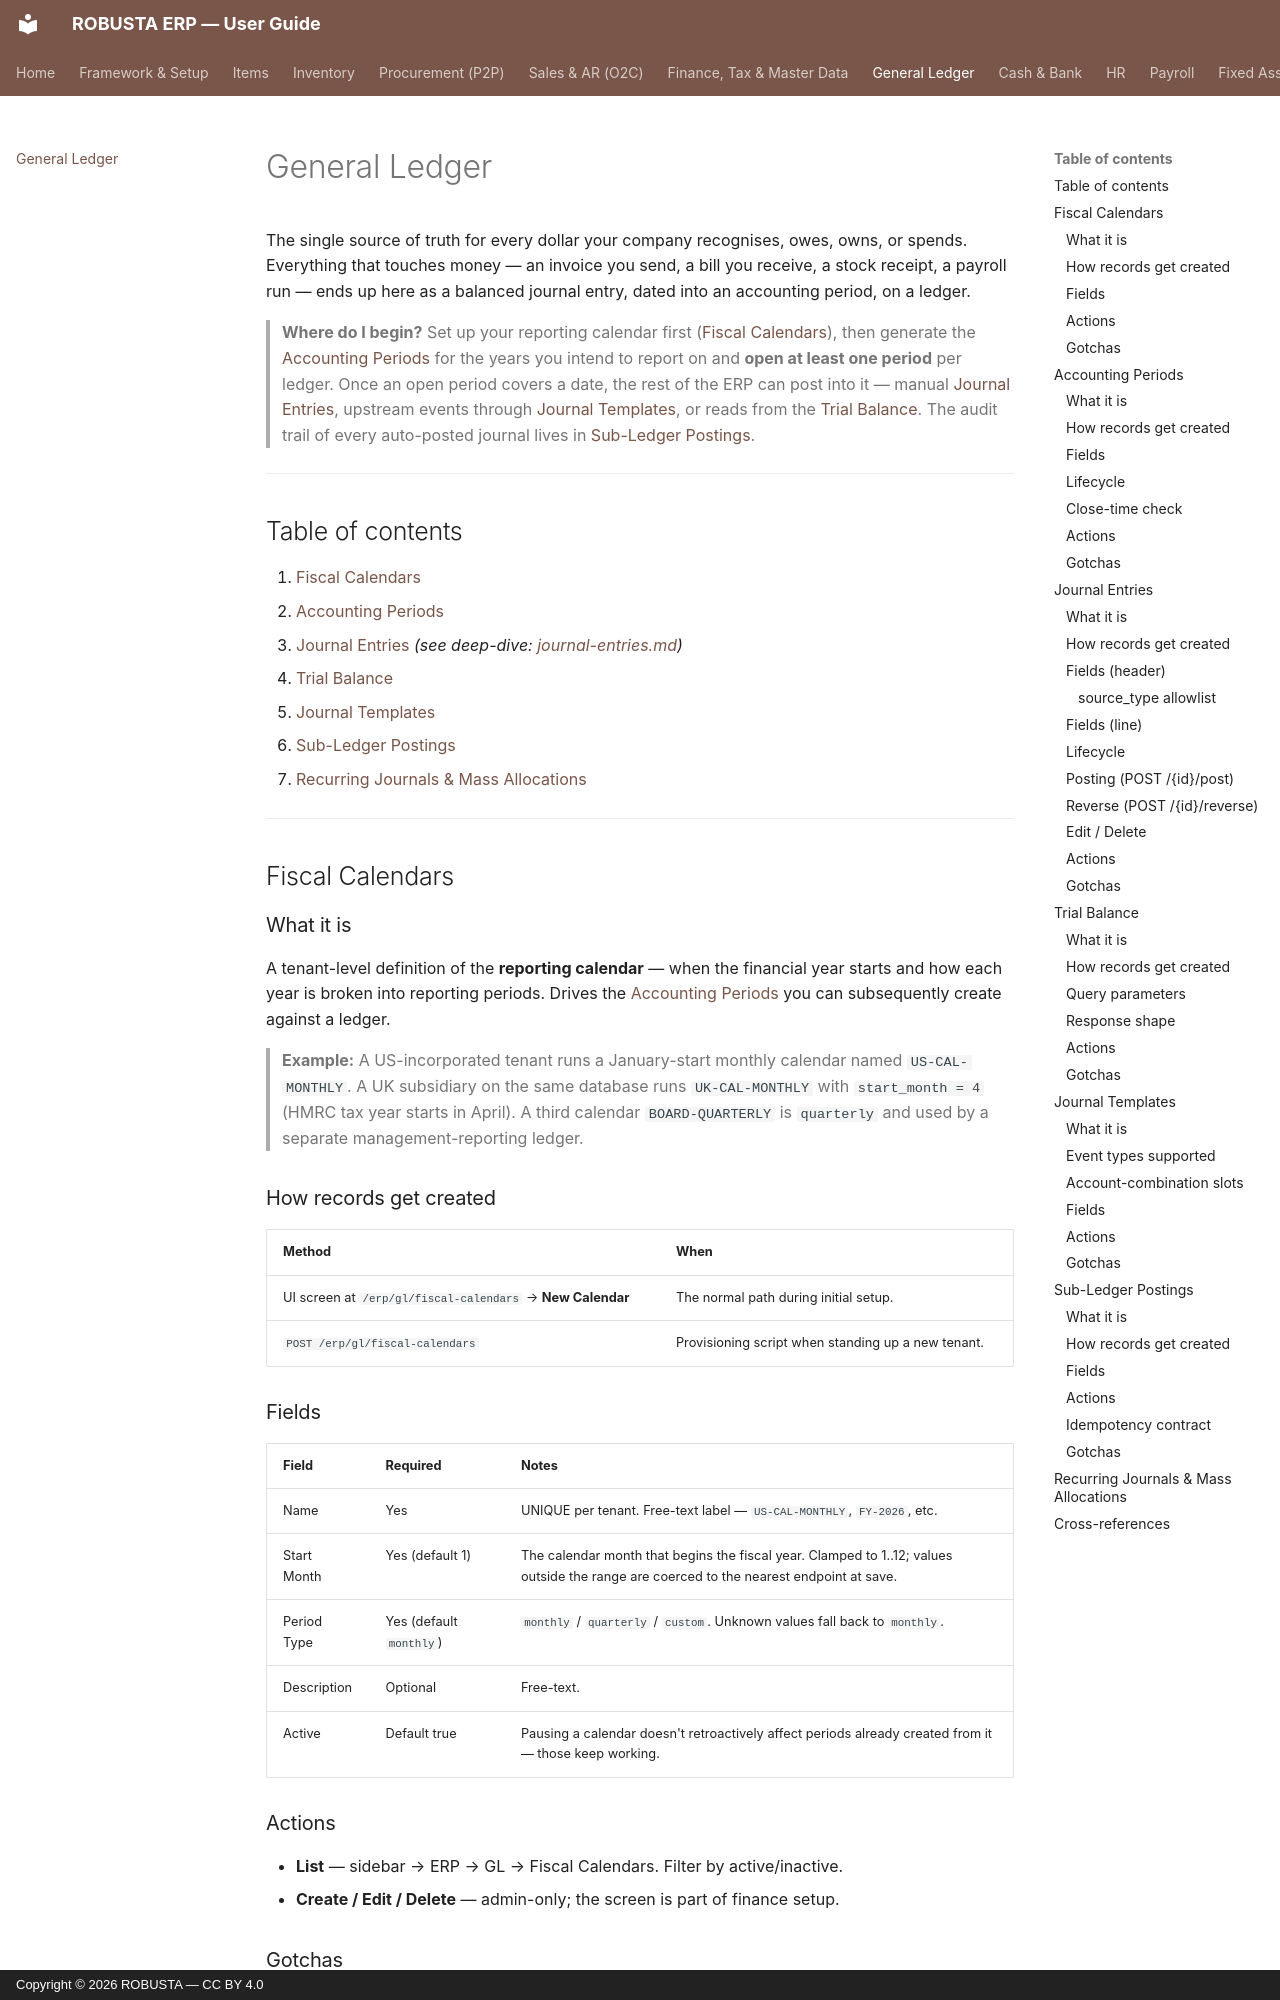

repository: elytz/robusta-docs · page: gl/index.html · generator: mkdocs · copyright: Copyright © 2026 ROBUSTA — CC BY 4.0

# General Ledger

The single source of truth for every dollar your company recognises, owes, owns, or spends. Everything that touches money — an invoice you send, a bill you receive, a stock receipt, a payroll run — ends up here as a balanced journal entry, dated into an accounting period, on a ledger.

> **Where do I begin?** Set up your reporting calendar first ([Fiscal Calendars](#fiscal-calendars)), then generate the [Accounting Periods](#accounting-periods) for the years you intend to report on and **open at least one period** per ledger. Once an open period covers a date, the rest of the ERP can post into it — manual [Journal Entries](#journal-entries), upstream events through [Journal Templates](#journal-templates), or reads from the [Trial Balance](#trial-balance). The audit trail of every auto-posted journal lives in [Sub-Ledger Postings](#sub-ledger-postings).

---

## Table of contents

1. [Fiscal Calendars](#fiscal-calendars)
2. [Accounting Periods](#accounting-periods)
3. [Journal Entries](#journal-entries) *(see deep-dive: [journal-entries.md](./deep-dives/journal-entries.md))*
4. [Trial Balance](#trial-balance)
5. [Journal Templates](#journal-templates)
6. [Sub-Ledger Postings](#sub-ledger-postings)
7. [Recurring Journals & Mass Allocations](#recurring-journals--mass-allocations)

---

## Fiscal Calendars

### What it is

A tenant-level definition of the **reporting calendar** — when the financial year starts and how each year is broken into reporting periods. Drives the [Accounting Periods](#accounting-periods) you can subsequently create against a ledger.

> **Example:** A US-incorporated tenant runs a January-start monthly calendar named `US-CAL-MONTHLY`. A UK subsidiary on the same database runs `UK-CAL-MONTHLY` with `start_month = 4` (HMRC tax year starts in April). A third calendar `BOARD-QUARTERLY` is `quarterly` and used by a separate management-reporting ledger.

### How records get created

| Method | When |
|---|---|
| UI screen at `/erp/gl/fiscal-calendars` → **New Calendar** | The normal path during initial setup. |
| `POST /erp/gl/fiscal-calendars` | Provisioning script when standing up a new tenant. |

### Fields

| Field | Required | Notes |
|---|---|---|
| Name | Yes | UNIQUE per tenant. Free-text label — `US-CAL-MONTHLY`, `FY-2026`, etc. |
| Start Month | Yes (default 1) | The calendar month that begins the fiscal year. Clamped to 1..12; values outside the range are coerced to the nearest endpoint at save. |
| Period Type | Yes (default `monthly`) | `monthly` / `quarterly` / `custom`. Unknown values fall back to `monthly`. |
| Description | Optional | Free-text. |
| Active | Default true | Pausing a calendar doesn't retroactively affect periods already created from it — those keep working. |

### Actions

- **List** — sidebar → ERP → GL → Fiscal Calendars. Filter by active/inactive.
- **Create / Edit / Delete** — admin-only; the screen is part of finance setup.

### Gotchas

- **Period type is a *labeling* convention, not a generator.** Selecting `monthly` does not auto-create 12 [Accounting Periods](#accounting-periods); periods are created explicitly per (ledger, fiscal_year) — the calendar just tells you what shape to use. A `custom` calendar means "I'll define irregular periods by hand."
- The `4-4-5` retail calendar is **not** an option in the current schema — use `custom` and define the boundaries yourself on each accounting period.
- Editing `start_month` after periods have already been created **does not move existing periods**. The change only affects future period creation.

---

## Accounting Periods
